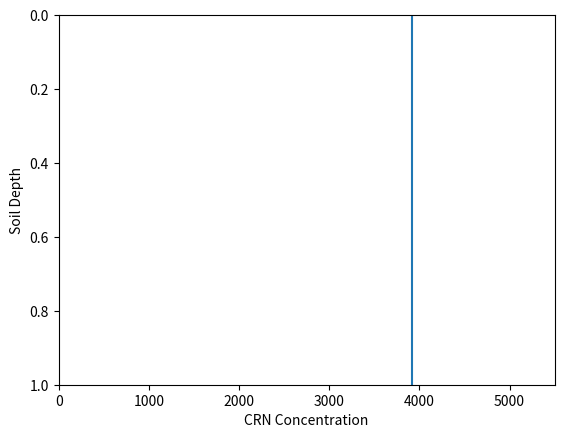

Reproduce this figure in Python.
# -*- coding: utf-8 -*-
"""
Created on Thu Nov 23 16:35:40 2017

@author: s0933963
"""

#Cosmo concentraion data wit hdepth based on equation 20 in Niedermann, 2002 paper

import numpy as np
import matplotlib.pyplot as plt
#Time (a)
t = 1000
#Production rate at surface (atoms/g/a) (taken from Table 6)
p_0 = 5.11 #from LSD mixing model
#Depth of profile (cm)
d = 50.3
#Depth profile for testing
z = np.arange(0,d,0.1)
#density of material (g/cm^3)
rho = 1.8
#density of quartz (g/cm^3)
rho_q =2.2
#Erosion Rate
e = 0
#Decay Constant
gamma = 0 
#attenuation lenth (g/cm^2)
l = 162
#Production rate at different depth each year
p_z = p_0*np.exp(-rho*z/l)
#Production for x number of years
p_z_t = p_z*t
#print p_z_t
#Concentration over this time period including erosion (rearranged equation 33 from Niedermann)
c_z_t = (p_z_t*l)/(rho_q*(e+(l*gamma)/rho_q))
#print c_z_t
mixed =  np.average(p_z_t)
print (mixed)
fig = plt.figure()
ax = fig.add_subplot(1,1,1)
#ax.plot(p_z_t,z)
plt.axvline(mixed)
plt.gca().invert_yaxis()
ax.set_xlabel("CRN Concentration")
ax.set_ylabel("Soil Depth")
ax.set_xlim(0,5500)
#plt.savefig('crn_no_mixing.png', dpi=800, bbox_inches='tight')
